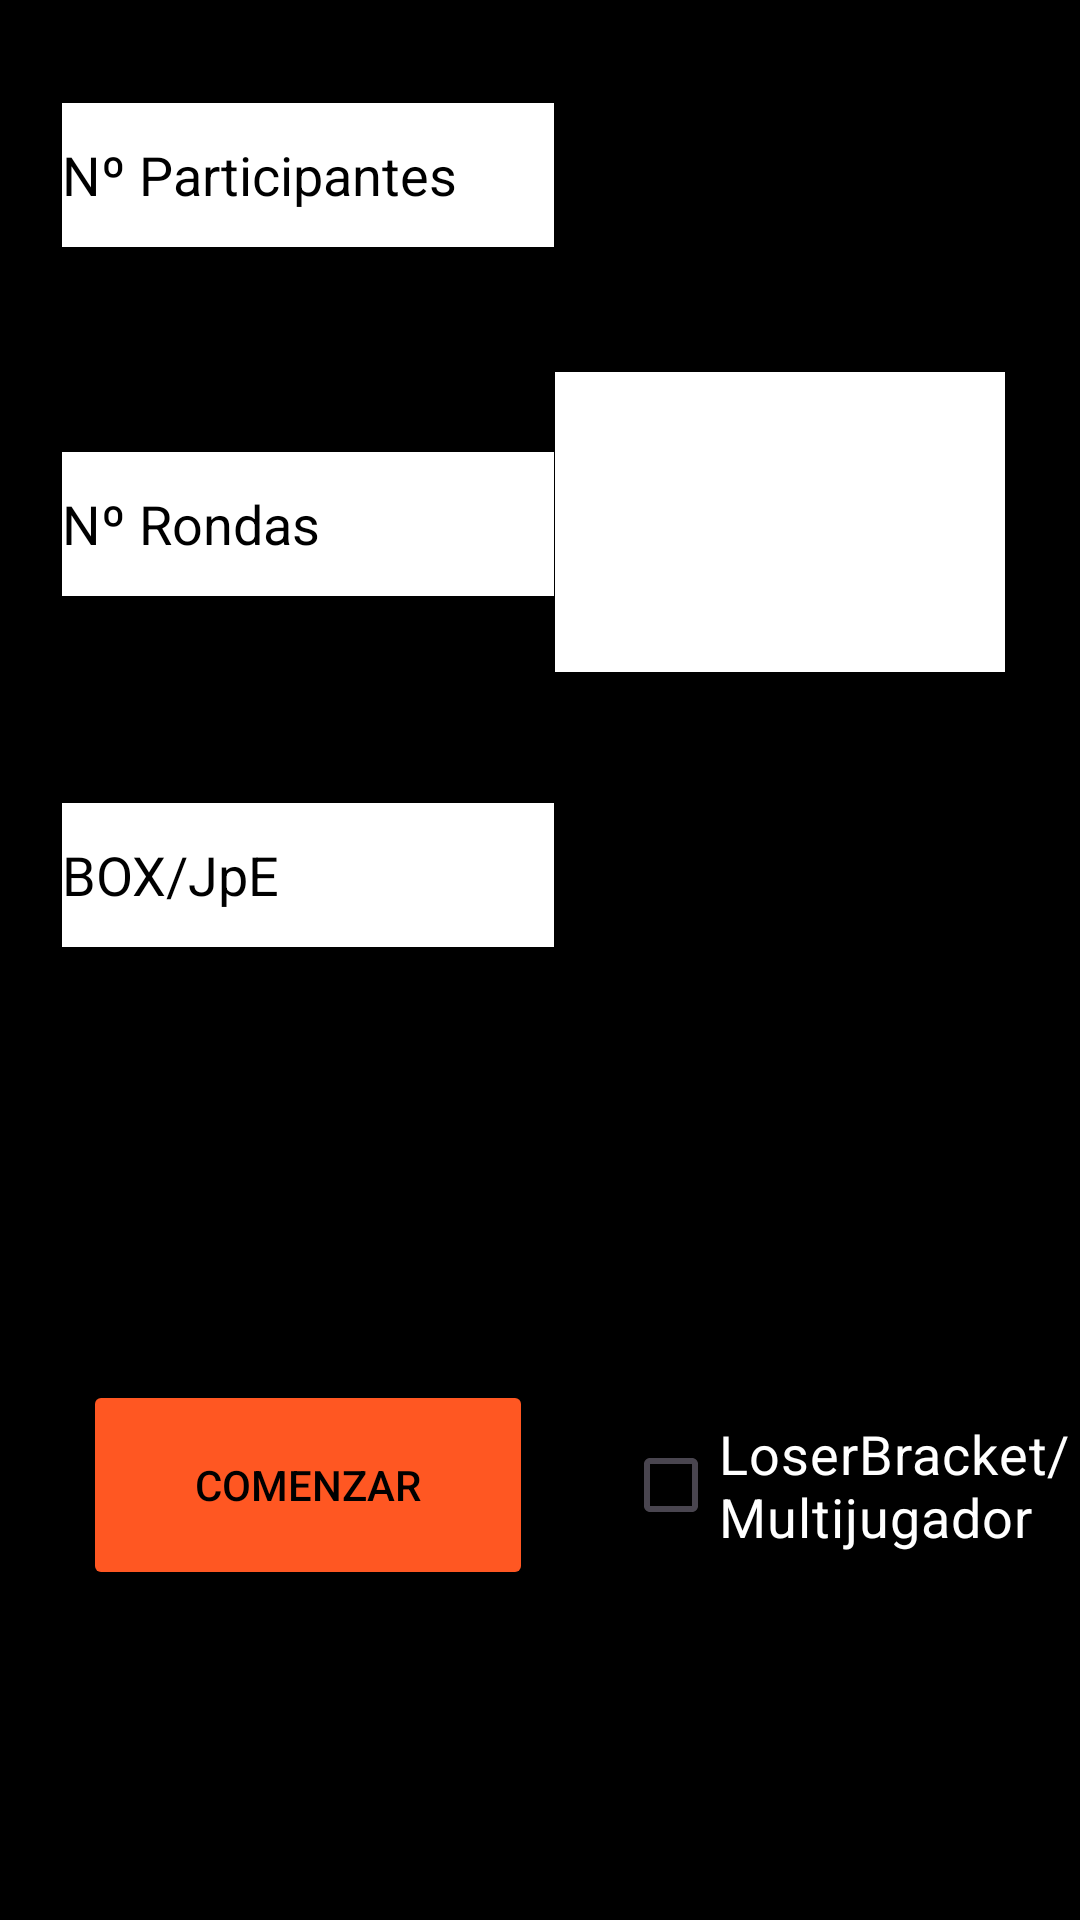

This screen was rendered from an Android layout file. Write that file and the resources it references.
<!-- AndroidManifest.xml: application theme Theme.PROYECTO -->
<!-- res/layout/b_fragment_format.xml -->
<?xml version="1.0" encoding="utf-8"?>
<androidx.constraintlayout.widget.ConstraintLayout xmlns:android="http://schemas.android.com/apk/res/android"
    xmlns:app="http://schemas.android.com/apk/res-auto"
    xmlns:tools="http://schemas.android.com/tools"
    android:layout_width="match_parent"
    android:layout_height="match_parent"
    android:background="#000000"
    android:textAlignment="center">

    <androidx.constraintlayout.widget.Guideline
        android:id="@+id/g_vertical"
        android:layout_width="wrap_content"
        android:layout_height="wrap_content"
        android:orientation="vertical"
        app:layout_constraintGuide_begin="205dp" />

    <androidx.constraintlayout.widget.Guideline
        android:id="@+id/g_horizontal"
        android:layout_width="wrap_content"
        android:layout_height="wrap_content"
        android:orientation="horizontal"
        app:layout_constraintGuide_begin="350dp" />

    <CheckBox
        android:id="@+id/cb_opc"
        android:layout_width="150dp"
        android:layout_height="wrap_content"
        android:text="@string/loserbracket_multijugador"
        android:textColor="#FFFFFF"
        android:textSize="18sp"
        app:layout_constraintBottom_toBottomOf="parent"
        app:layout_constraintEnd_toEndOf="parent"
        app:layout_constraintStart_toStartOf="@+id/g_vertical"
        app:layout_constraintTop_toTopOf="@+id/g_horizontal"
        tools:ignore="TextSizeCheck" />

    <Button
        android:id="@+id/bt_ini"
        android:layout_width="150dp"
        android:layout_height="70dp"
        android:backgroundTint="#FF5722"
        android:text="@string/comenzar"
        android:textColor="#000000"
        app:layout_constraintBottom_toBottomOf="parent"
        app:layout_constraintEnd_toStartOf="@+id/g_vertical"
        app:layout_constraintStart_toStartOf="parent"
        app:layout_constraintTop_toTopOf="@+id/g_horizontal" />

    <Spinner
        android:id="@+id/sp_formato"
        android:layout_width="150dp"
        android:layout_height="100dp"
        android:layout_marginTop="117dp"
        android:layout_marginEnd="25dp"
        android:background="#FFFFFF"
        android:padding="10sp"
        app:layout_constraintBottom_toTopOf="@+id/g_horizontal"
        app:layout_constraintEnd_toEndOf="parent"
        app:layout_constraintHorizontal_bias="1.0"
        app:layout_constraintStart_toStartOf="@+id/g_vertical"
        app:layout_constraintTop_toTopOf="parent"
        app:layout_constraintVertical_bias="0.053" />

    <androidx.constraintlayout.widget.Guideline
        android:id="@+id/g_horizontal_A_1"
        android:layout_width="wrap_content"
        android:layout_height="wrap_content"
        android:orientation="horizontal"
        app:layout_constraintGuide_begin="116.66dp" />

    <androidx.constraintlayout.widget.Guideline
        android:id="@+id/g_horizontal_A_2"
        android:layout_width="wrap_content"
        android:layout_height="wrap_content"
        android:orientation="horizontal"
        app:layout_constraintGuide_begin="233.33dp" />

    <EditText
        android:id="@+id/num_participantes"
        android:layout_width="164dp"
        android:layout_height="48dp"
        android:autofillHints=""
        android:background="#FFFFFF"
        android:ems="10"
        android:hint="@string/n_participantes"
        android:inputType="number"
        android:textColor="#000000"
        android:textColorHint="#000000"
        app:layout_constraintBottom_toTopOf="@+id/g_horizontal_A_1"
        app:layout_constraintEnd_toStartOf="@+id/g_vertical"
        app:layout_constraintStart_toStartOf="parent"
        app:layout_constraintTop_toTopOf="parent" />

    <EditText
        android:id="@+id/num_rondas"
        android:layout_width="164dp"
        android:layout_height="48dp"
        android:autofillHints=""
        android:background="#FFFFFF"
        android:ems="10"
        android:hint="@string/n_rondas"
        android:inputType="number"
        android:textColor="#000000"
        android:textColorHint="#000000"
        app:layout_constraintBottom_toTopOf="@+id/g_horizontal_A_2"
        app:layout_constraintEnd_toStartOf="@+id/g_vertical"
        app:layout_constraintStart_toStartOf="parent"
        app:layout_constraintTop_toTopOf="@+id/g_horizontal_A_1" />

    <EditText
        android:id="@+id/num_partidos_set"
        android:layout_width="164dp"
        android:layout_height="48dp"
        android:autofillHints=""
        android:background="#FFFFFF"
        android:ems="10"
        android:hint="@string/bo_x"
        android:inputType="number"
        android:textColor="#000000"
        android:textColorHint="#000000"
        app:layout_constraintBottom_toTopOf="@+id/g_horizontal"
        app:layout_constraintEnd_toStartOf="@+id/g_vertical"
        app:layout_constraintStart_toStartOf="parent"
        app:layout_constraintTop_toTopOf="@+id/g_horizontal_A_2" />

</androidx.constraintlayout.widget.ConstraintLayout>
<!-- resources referenced by this layout -->
<resources>
  <string name="bo_x">BOX/JpE</string>
  <string name="comenzar">COMENZAR</string>
  <string name="loserbracket_multijugador">LoserBracket/Multijugador</string>
  <string name="n_participantes">Nº Participantes</string>
  <string name="n_rondas">Nº Rondas</string>
  <style name="Theme.PROYECTO" parent="Base.Theme.PROYECTO" />
  <style name="Base.Theme.PROYECTO" parent="Theme.Material3.DayNight.NoActionBar">
          
          
      </style>
</resources>
